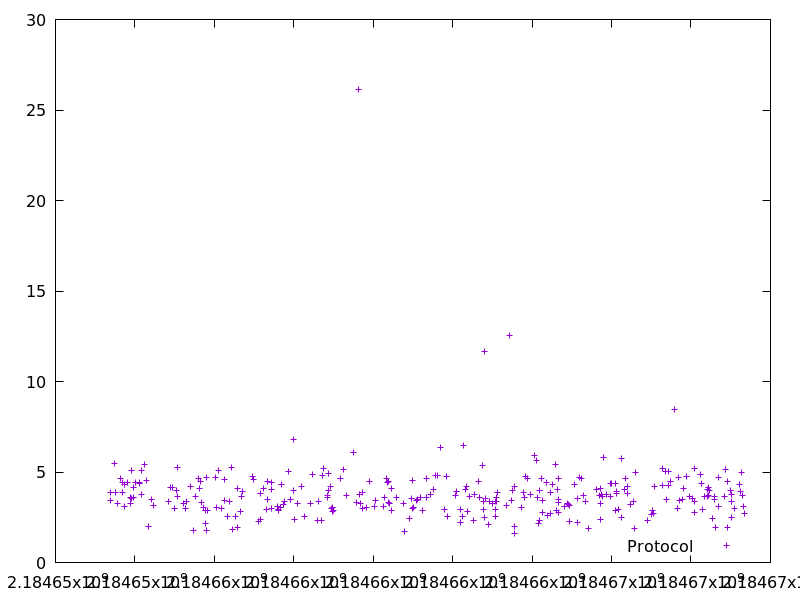

Values plotted in this chart, from the file beside it:
2184653384.563738, 3.4238519999999997
2184653391, 3.898
2184653482, 5.468
2184653504, 3.874
2184653550, 3.275
2184653626, 4.622
2184653681, 3.871
2184653687, 4.4
2184653737, 3.113
2184653748, 4.327
2184653824, 4.446
2184653896, 3.279
2184653899, 3.572
2184653904, 5.074
2184653913, 3.547
2184653958, 3.604
2184653967, 4.125
2184654012, 4.416
2184654110, 4.372
2184654114, 4.429
2184654166, 5.096
2184654172, 3.783
2184654241, 5.408
2184654293, 4.525
2184654337, 2.015
2184654411, 3.501
2184654459, 3.129
2184654843, 3.351
2184654894, 4.125
2184654954, 4.134
2184654995, 2.963
2184655058, 3.98
2184655064, 5.239
2184655074, 3.67
2184655212, 3.261
2184655264, 3.015
2184655297, 3.399
2184655408, 4.228
2184655477, 1.765
2184655519, 3.673
2184655606, 4.64
2184655620, 4.105
2184655663, 4.455
2184655677, 3.306
2184655729, 3.029
2184655780, 2.858
2184655784, 2.148
2184655789, 4.682
2184655799, 1.756
2184655826, 2.885
2184656021, 4.684
2184656050, 3.046
2184656098, 5.104
2184656178, 2.964
2184656242, 3.449
2184656258, 4.607
2184656319, 2.52
2184656372, 3.38
2184656422, 5.277
2184656464, 1.805
2184656524, 2.551
... 250 more rows
